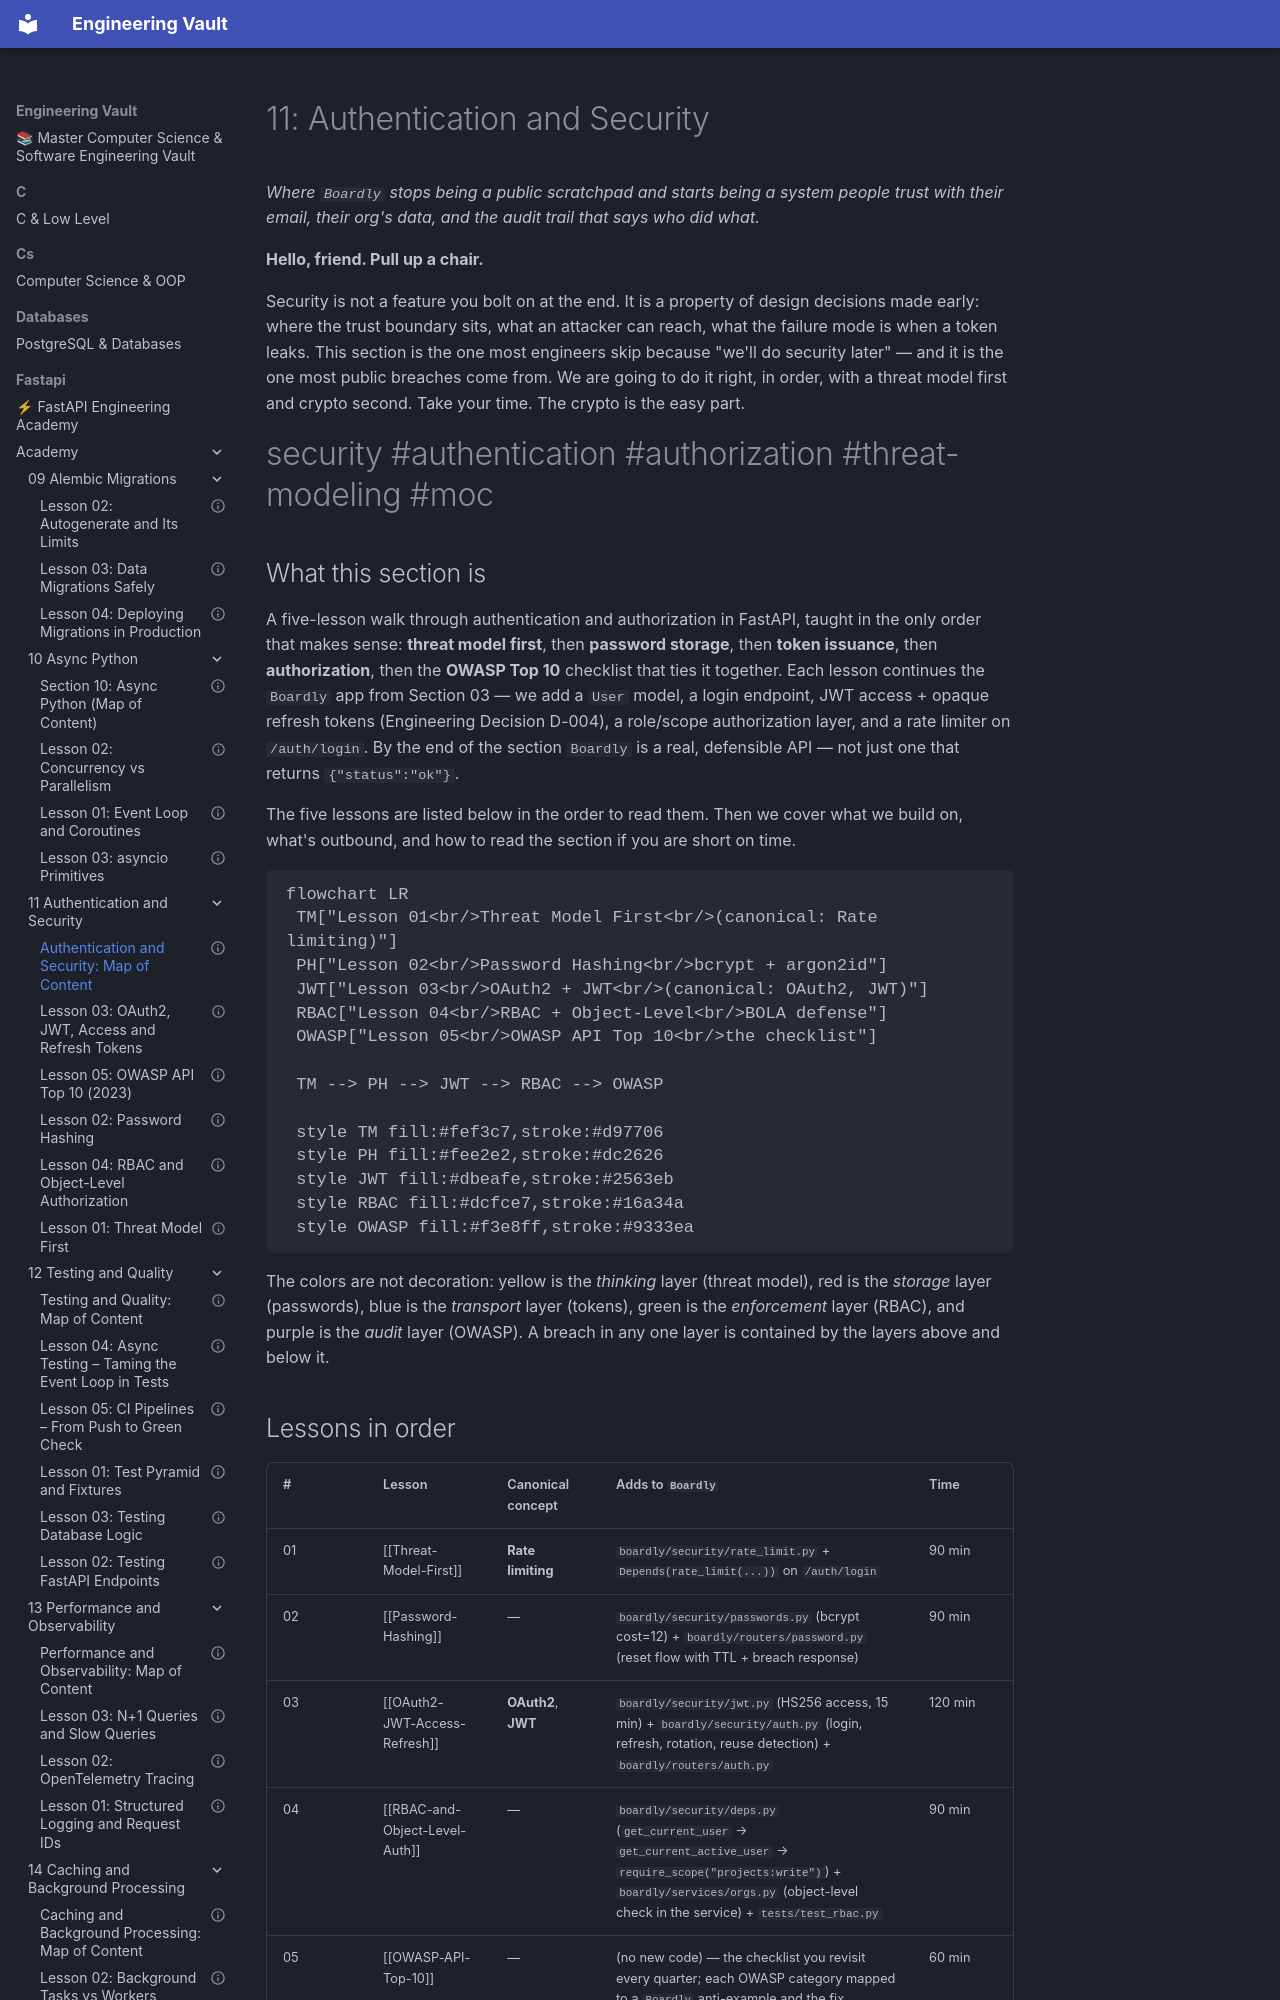

repository: Saff9/engineering-vault · page: fastapi/academy/11-Authentication-and-Security/00-Security-MOC/index.html · generator: mkdocs

---
title: "Authentication and Security: Map of Content"
aliases:
 - Security MOC
 - Auth MOC
 - 11-Authentication-and-Security
tags:
 - moc
 - security
 - authentication
 - authorization
 - threat-modeling
 - index
 - home
status: complete
course_level: intermediate
related:
 - "[[21-Reference-Library/Engineering-Decision-Log]]"
 - "[[12-Testing-and-Quality/Testing-FastAPI-Endpoints]]"
 - "[[15-External-Integrations/HTTP-Clients-Timeouts-Retries]]"
 - "[[16-Deployment-and-DevOps/Docker-Multi-Stage-Non-Root]]"
---

# 11: Authentication and Security

*Where `Boardly` stops being a public scratchpad and starts being a system people trust with their email, their org's data, and the audit trail that says who did what.*

**Hello, friend. Pull up a chair.**

Security is not a feature you bolt on at the end. It is a property of design decisions made early: where the trust boundary sits, what an attacker can reach, what the failure mode is when a token leaks. This section is the one most engineers skip because "we'll do security later" — and it is the one most public breaches come from. We are going to do it right, in order, with a threat model first and crypto second. Take your time. The crypto is the easy part.


#security #authentication #authorization #threat-modeling #moc

## What this section is

A five-lesson walk through authentication and authorization in FastAPI, taught in the only order that makes sense: **threat model first**, then **password storage**, then **token issuance**, then **authorization**, then the **OWASP Top 10** checklist that ties it together. Each lesson continues the `Boardly` app from Section 03 — we add a `User` model, a login endpoint, JWT access + opaque refresh tokens (Engineering Decision D-004), a role/scope authorization layer, and a rate limiter on `/auth/login`. By the end of the section `Boardly` is a real, defensible API — not just one that returns `{"status":"ok"}`.

The five lessons are listed below in the order to read them. Then we cover what we build on, what's outbound, and how to read the section if you are short on time.

```mermaid
flowchart LR
 TM["Lesson 01<br/>Threat Model First<br/>(canonical: Rate limiting)"]
 PH["Lesson 02<br/>Password Hashing<br/>bcrypt + argon2id"]
 JWT["Lesson 03<br/>OAuth2 + JWT<br/>(canonical: OAuth2, JWT)"]
 RBAC["Lesson 04<br/>RBAC + Object-Level<br/>BOLA defense"]
 OWASP["Lesson 05<br/>OWASP API Top 10<br/>the checklist"]

 TM --> PH --> JWT --> RBAC --> OWASP

 style TM fill:#fef3c7,stroke:#d97706
 style PH fill:#fee2e2,stroke:#dc2626
 style JWT fill:#dbeafe,stroke:#2563eb
 style RBAC fill:#dcfce7,stroke:#16a34a
 style OWASP fill:#f3e8ff,stroke:#9333ea
```

The colors are not decoration: yellow is the *thinking* layer (threat model), red is the *storage* layer (passwords), blue is the *transport* layer (tokens), green is the *enforcement* layer (RBAC), and purple is the *audit* layer (OWASP). A breach in any one layer is contained by the layers above and below it.
